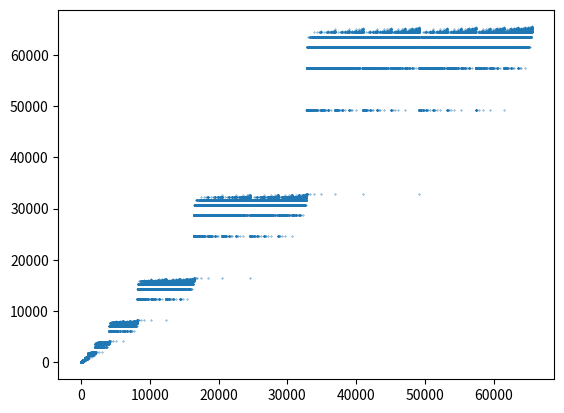

This chart was generated by the following Python code:
import math
import matplotlib.pyplot as plt

def main():
    
    #define the range of terms that will be generated here

    range_ = range(0, 2**16) #largePalAna(n) is self similar on intervals of 2^n

    seq = [largePalAna(i) for i in range_]

    plt.scatter(range_, seq, 0.1)

    plt.show()

#largest palindromic anagram
def largePalAna(n):

    #convert n to binary string 
    bin_str = str(bin(n))[2:]

    #count amount of 1s and 0s in the string
    zeros = bin_str.count('0')
    ones  = len(bin_str) - zeros

    #construct largest palindromic anagram from an amount of 1s and 0s
    pal = ""

    #place all 0s in the middle of the string
    for i in range(0, zeros):
        pal += '0'
    
    #alternate placing the remaining 1s on either end of the string
    for i in range(0, ones):

        #if even, append '1' to left (msb)
        if(i % 2 == 0):
            pal = '1' + pal

        #else append 1 to right (lsb)
        else:
            pal += '1'

    #return integer value of the constructed palindrome
    return int(pal, 2)

if __name__ == "__main__":
    main()